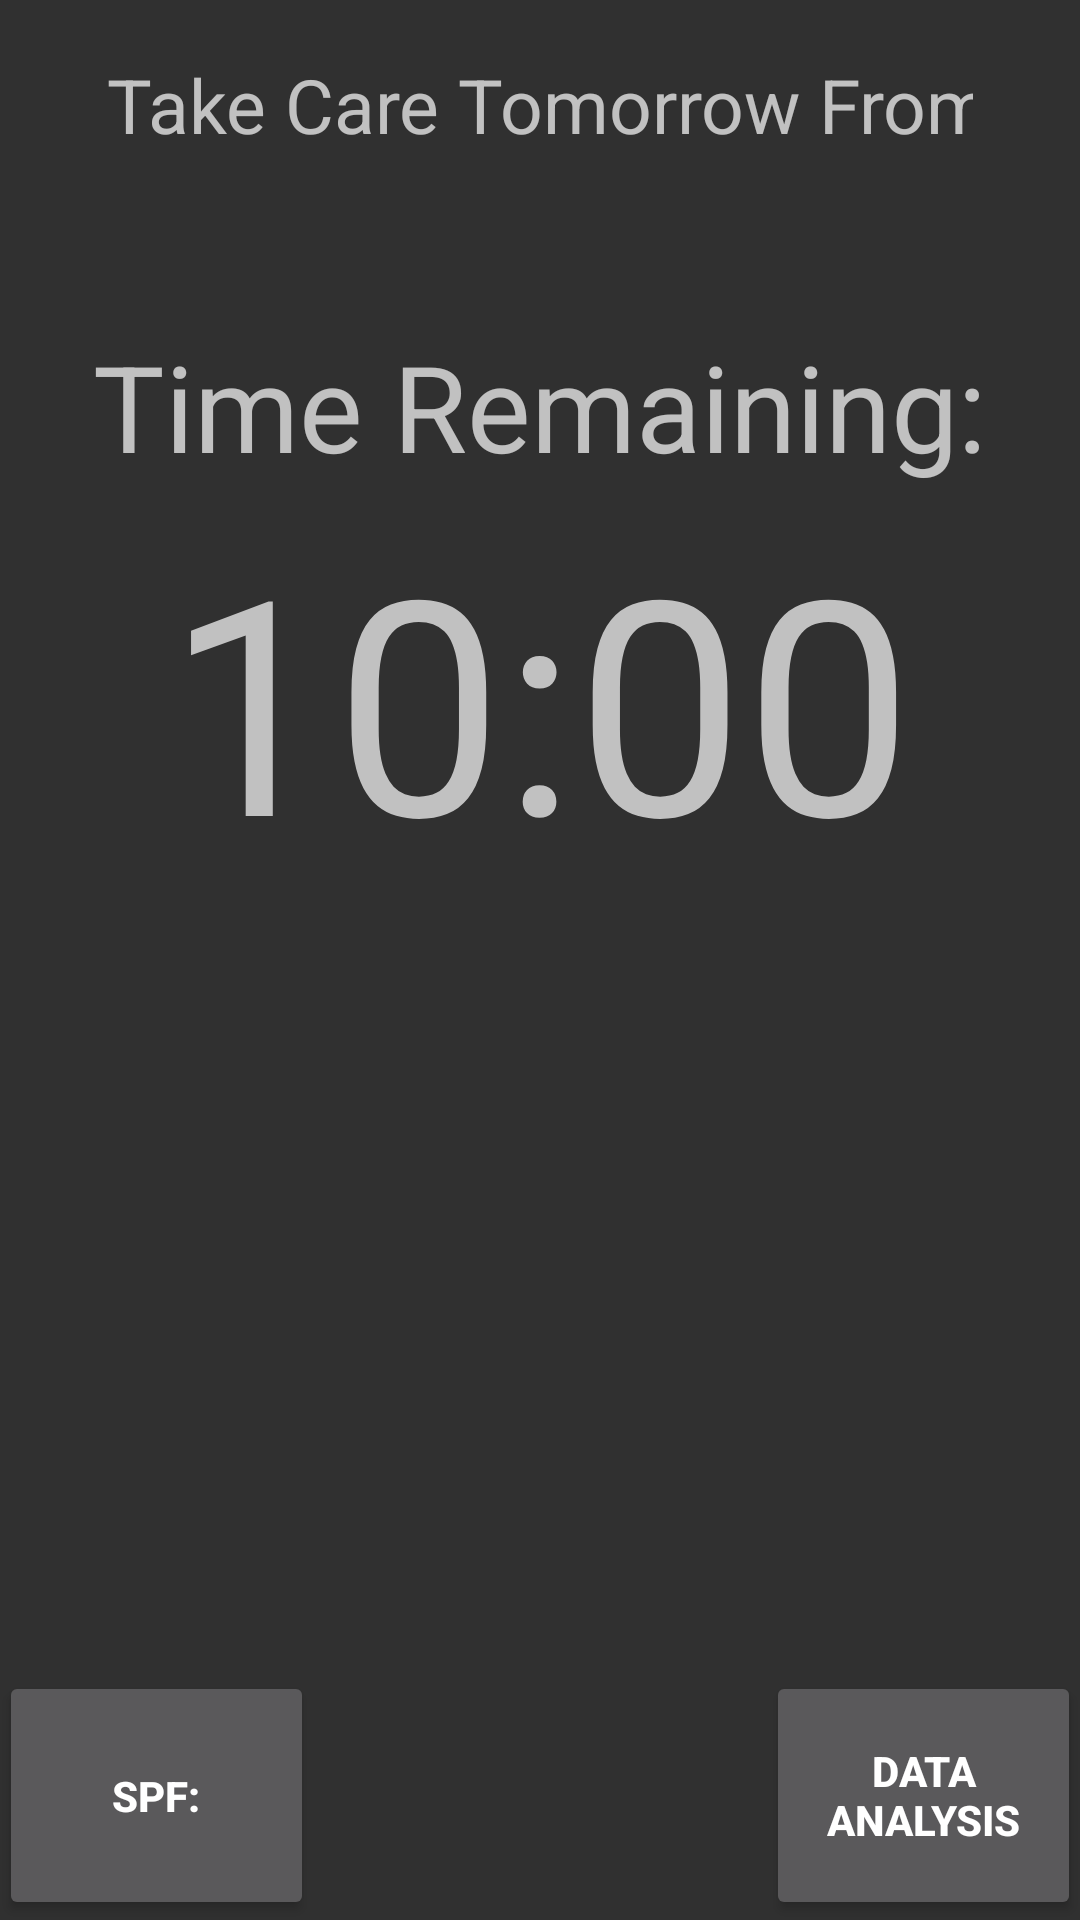

The Android layout XML behind this screen, and the referenced resources:
<!-- AndroidManifest.xml: application theme AppTheme -->
<!-- res/layout/content_main.xml -->
<?xml version="1.0" encoding="utf-8"?>
<RelativeLayout xmlns:android="http://schemas.android.com/apk/res/android"
    xmlns:app="http://schemas.android.com/apk/res-auto"
    xmlns:tools="http://schemas.android.com/tools"
    android:id="@+id/content_main"
    android:layout_width="match_parent"
    android:layout_height="match_parent"
    android:paddingLeft="@dimen/activity_horizontal_margin"
    android:paddingTop="@dimen/activity_vertical_margin"
    android:paddingRight="@dimen/activity_horizontal_margin"
    android:paddingBottom="@dimen/activity_vertical_margin"
    app:layout_behavior="@string/appbar_scrolling_view_behavior"
    tools:context=".MainActivity"
    tools:showIn="@layout/app_bar_main">

    <TextView
        android:layout_centerHorizontal="true"
        android:id="@+id/editText"
        android:layout_width="289dp"
        android:layout_height="96dp"
        android:layout_below="@id/imageView2"
        android:layout_marginTop="-6dp"
        android:gravity="center"
        android:inputType="textPersonName"
        android:paddingBottom="15dp"
        android:text="Take Care Tomorrow From:"
        android:textSize="25sp" />

    <Button
        android:textStyle="bold"
        android:layout_alignParentBottom="true"
        android:id="@+id/btn_spf"
        android:layout_width="105dp"
        android:layout_height="83dp"
        android:foregroundGravity="left|bottom"
        android:text="SPF:" />

    <Button
        android:id="@+id/btn_data"
        android:layout_width="105dp"
        android:layout_height="83dp"
        android:layout_alignParentRight="true"
        android:layout_alignParentBottom="true"
        android:text="Data Analysis"
        android:textStyle="bold" />

    <TextView
        android:id="@+id/editText3"
        android:layout_centerHorizontal="true"
        android:layout_alignBottom="@id/editText"
        android:layout_width="wrap_content"
        android:layout_height="wrap_content"
        android:gravity="center"
        android:ems="10"
        android:textSize="25sp"
        android:inputType="time"
        tools:text="10:00AM-4:00PM" />

    <TextView
        android:id="@+id/editText4"
        android:layout_width="wrap_content"
        android:layout_height="wrap_content"
        android:layout_alignBottom="@id/editText3"
        android:layout_centerHorizontal="true"
        android:layout_marginBottom="-72dp"
        android:ems="10"
        android:gravity="center"
        android:inputType="textPersonName"
        android:text="Time Remaining:"
        android:textSize="40sp" />

    <TextView
        android:id="@+id/textView2"
        android:layout_width="273dp"
        android:layout_height="224dp"
        android:layout_below="@+id/editText3"
        android:layout_alignBottom="@+id/editText4"
        android:layout_centerHorizontal="true"
        android:layout_marginTop="21dp"
        android:layout_marginBottom="-193dp"
        android:gravity="center"
        android:text="10:00"
        android:textSize="100sp" />

    <ImageView
        android:background="@color/Transparent"
        android:id="@+id/imageView2"
        android:layout_width="wrap_content"
        android:layout_height="wrap_content"
        android:layout_centerHorizontal="true"
        app:srcCompat="@drawable/UVTrackLogo" />

</RelativeLayout>
<!-- res/layout/app_bar_main.xml (included above) -->
<?xml version="1.0" encoding="utf-8"?>
<androidx.coordinatorlayout.widget.CoordinatorLayout
    xmlns:android="http://schemas.android.com/apk/res/android"
    xmlns:app="http://schemas.android.com/apk/res-auto"
    xmlns:tools="http://schemas.android.com/tools" android:layout_width="match_parent"
    android:layout_height="match_parent" android:fitsSystemWindows="true"
    tools:context=".MainActivity">

    <com.google.android.material.appbar.AppBarLayout android:layout_height="wrap_content"
        android:layout_width="match_parent" android:theme="@style/AppTheme.AppBarOverlay">

        <androidx.appcompat.widget.Toolbar android:id="@+id/toolbar"
            android:layout_width="match_parent" android:layout_height="?attr/actionBarSize"
            android:background="?attr/colorPrimary" app:popupTheme="@style/AppTheme.PopupOverlay">
            <LinearLayout
                android:id="@+id/scanning_status"
                android:layout_width="wrap_content"
                android:layout_height="wrap_content"
                android:visibility="invisible"
                android:orientation="horizontal"
                android:layout_margin="10dp"
                android:layout_gravity="right">

                <TextView
                    android:id="@+id/refresh_button"
                    style="@android:style/Widget.TextView.SpinnerItem"
                    android:layout_width="wrap_content"
                    android:layout_height="wrap_content"
                    android:text="SCAN"
                    android:textAllCaps="true"
                    android:textColor="@android:color/white"
                    android:textStyle="bold"
                    android:visibility="visible" />

                <ProgressBar
                    android:id="@+id/toolbar_progress_bar"
                    style="?android:attr/progress"
                    android:layout_width="wrap_content"
                    android:layout_height="wrap_content"
                    android:indeterminateTint="#c7c6c3"
                    android:indeterminateTintMode="src_in"
                    android:visibility="gone" />
            </LinearLayout>
        </androidx.appcompat.widget.Toolbar>

    </com.google.android.material.appbar.AppBarLayout>

    <include layout="@layout/content_main" />

</androidx.coordinatorlayout.widget.CoordinatorLayout>
<!-- resources referenced by this layout -->
<resources>
  <color name="Transparent">00</color>
  <!-- drawable UVTrackLogo: png bitmap (drawable-hdpi, 9633 bytes) -->
  <style name="AppTheme.AppBarOverlay" parent="ThemeOverlay.AppCompat.Dark.ActionBar" />
  <style name="AppTheme.PopupOverlay" parent="ThemeOverlay.AppCompat.Light" />
  <style name="AppTheme" parent="Theme.AppCompat" />
</resources>
